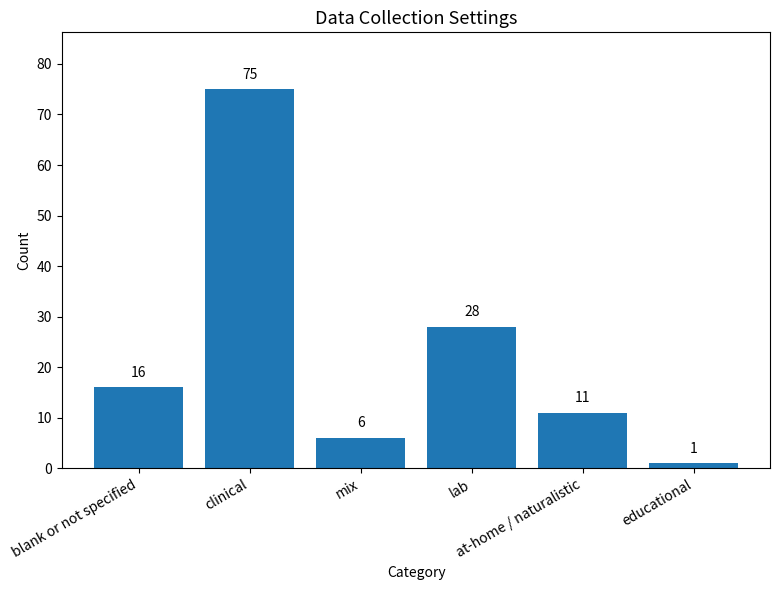
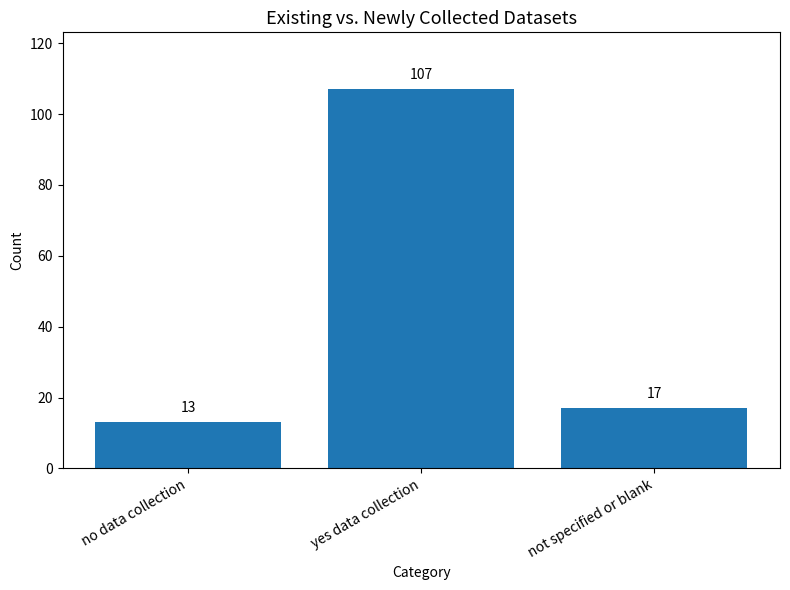
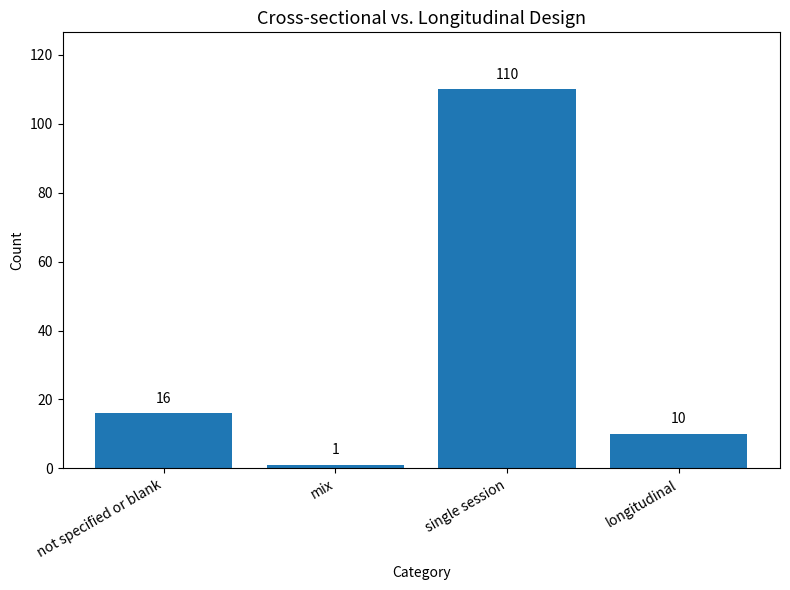
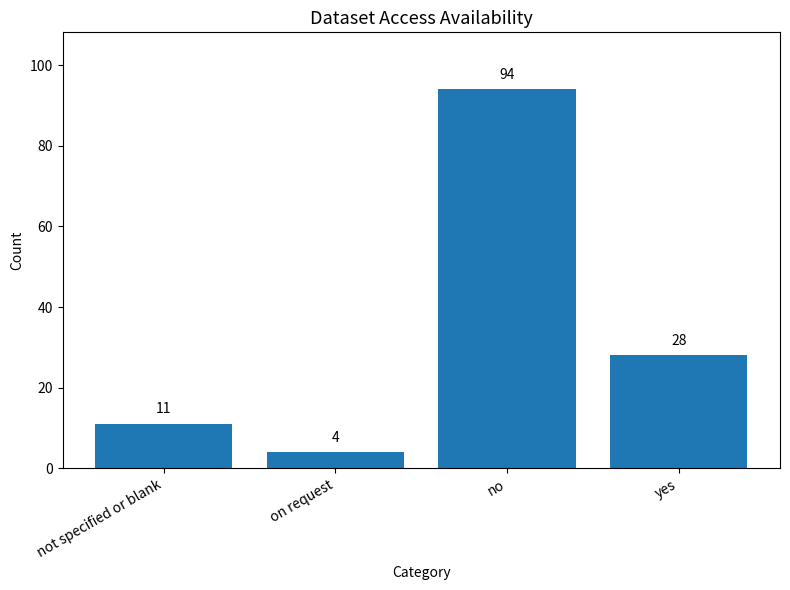
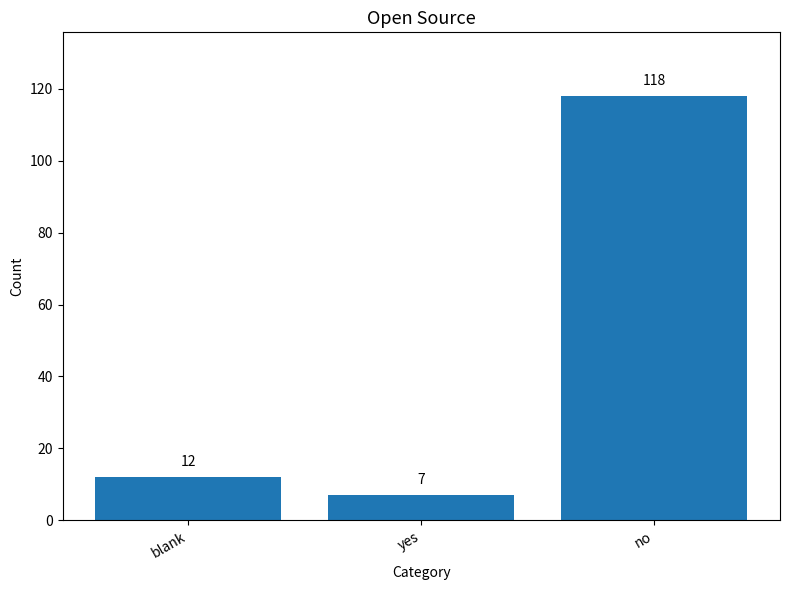

The matplotlib source for these figures, in order:
import os
import matplotlib.pyplot as plt

# -----------------------------
# Raw counts
# -----------------------------
data = {
    "Data Collection Settings": {
        "blank or not specified": 16,
        "clinical": 75,
        "mix": 6,
        "lab": 28,
        "at-home / naturalistic": 11,
        "educational": 1,
    },
    "Existing vs. Newly Collected Datasets": {
        "no data collection": 13,
        "yes data collection": 107,
        "not specified or blank": 17,
    },
    "Cross-sectional vs. Longitudinal Design": {
        "not specified or blank": 16,
        "mix": 1,
        "single session": 110,
        "longitudinal": 10,
    },
    "Dataset Access Availability": {
        "not specified or blank": 11,
        "on request": 4,
        "no": 94,
        "yes": 28,
    },
    "Open Source": {
        "blank": 12,
        "yes": 7,
        "no": 118,
    },
}

# -----------------------------
# Standardize totals
# Add missing amount to blank category
# -----------------------------
def total_count(d):
    return sum(d.values())

max_total = max(total_count(d) for d in data.values())
print(f"Standardizing all plots to total N = {max_total}")

def blank_key_for_dict(d):
    for k in d:
        if "blank" in k.lower() or "not specified" in k.lower():
            return k
    return None

standardized_data = {}

for rq_name, counts in data.items():
    counts = counts.copy()
    current_total = total_count(counts)
    diff = max_total - current_total

    blank_key = blank_key_for_dict(counts)

    if diff > 0:
        if blank_key is not None:
            counts[blank_key] += diff
        else:
            counts["blank or not specified"] = diff

    standardized_data[rq_name] = counts

# -----------------------------
# Plotting function
# -----------------------------
def make_bar_plot(title, counts, output_dir="barplots"):
    os.makedirs(output_dir, exist_ok=True)

    labels = list(counts.keys())
    values = list(counts.values())

    # Size scales a bit with number of categories
    fig_width = max(8, len(labels) * 1.3)
    plt.figure(figsize=(fig_width, 6))
    bars = plt.bar(labels, values)

    plt.title(title.replace("_", " "), fontsize=13)
    plt.ylabel("Count")
    plt.xlabel("Category")
    plt.xticks(rotation=30, ha="right")
    plt.ylim(0, max(values) * 1.15)

    # Add value labels above bars
    for bar, val in zip(bars, values):
        plt.text(
            bar.get_x() + bar.get_width() / 2,
            bar.get_height() + max(values) * 0.02,
            str(val),
            ha="center",
            va="bottom",
            fontsize=10,
        )

    plt.tight_layout()

    filename = os.path.join(output_dir, f"{title}.png")
    plt.savefig(filename, dpi=300, bbox_inches="tight")
    plt.close()
    print(f"Saved: {filename}")

# -----------------------------
# Create all plots
# -----------------------------
for rq_name, counts in standardized_data.items():
    make_bar_plot(rq_name, counts)

# -----------------------------
# Print standardized totals
# -----------------------------
print("\nStandardized totals:")
for rq_name, counts in standardized_data.items():
    print(f"{rq_name}: total = {sum(counts.values())}, counts = {counts}")
